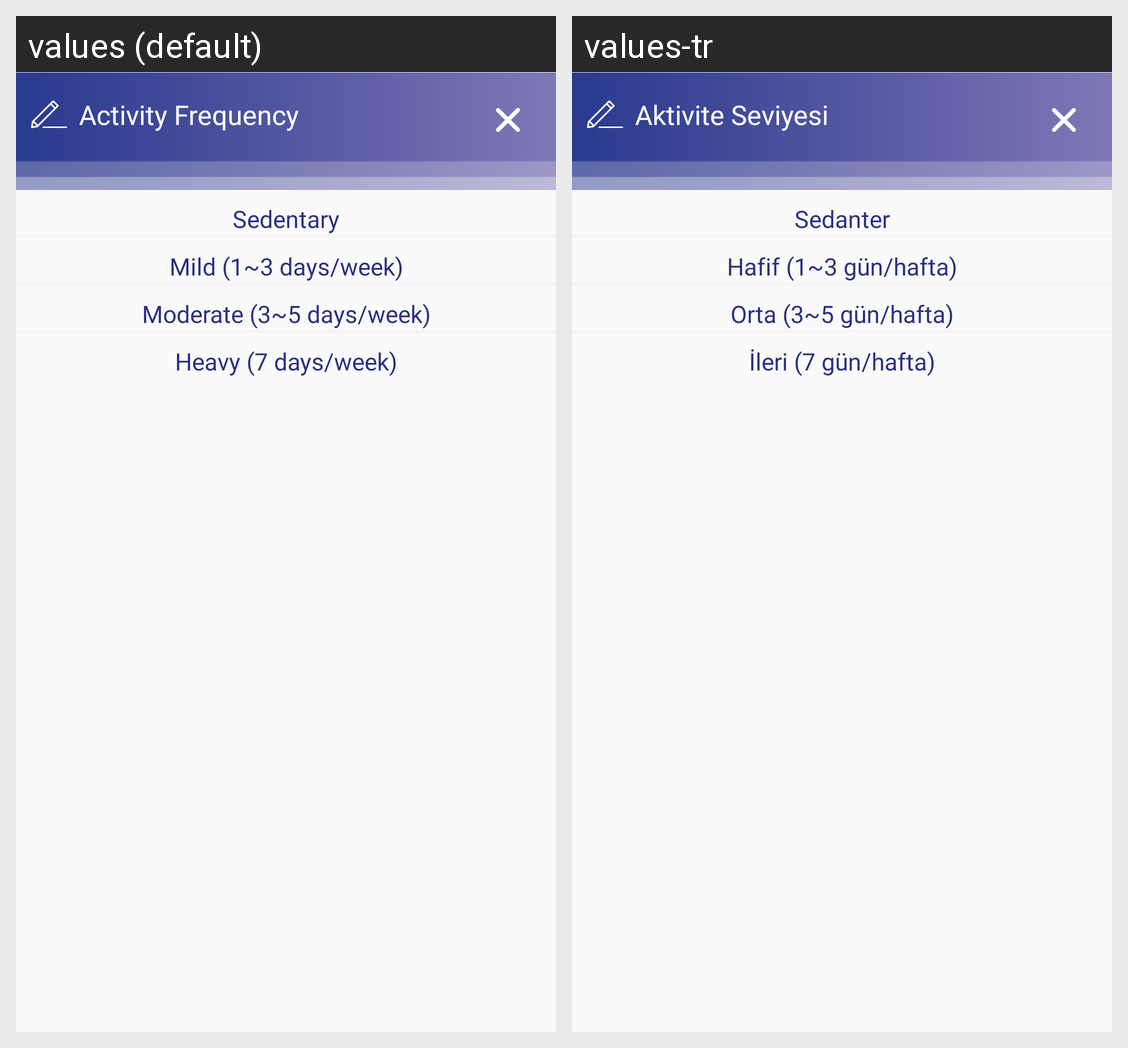

The Android screen above is rendered under two locales of the same app. Produce the string resources it draws, with the default and per-locale values.
Android screen res/layout/dialog_select_activity.xml rendered under 2 locales, left to right: values (default), values-tr. Device: Nexus 5 (rendered at 1080×1920; each locale shown at half size, 540×960, under a caption strip naming it); theme AppTheme.
Strings drawn on this screen, with the default value and each locale's value (text and hints the layout hard-codes, and strings that could not be matched under every locale, appear in the picture but are not listed):

activity_level
  values: Activity Frequency
  values-tr: Aktivite Seviyesi

sadanter_activity
  values: Sedentary
  values-tr: Sedanter

mild_activity
  values: Mild (1~3 days/week)
  values-tr: Hafif (1~3 gün/hafta)

moderate_activity
  values: Moderate (3~5 days/week)
  values-tr: Orta (3~5 gün/hafta)

heavy_activity
  values: Heavy (7 days/week)
  values-tr: İleri (7 gün/hafta)
